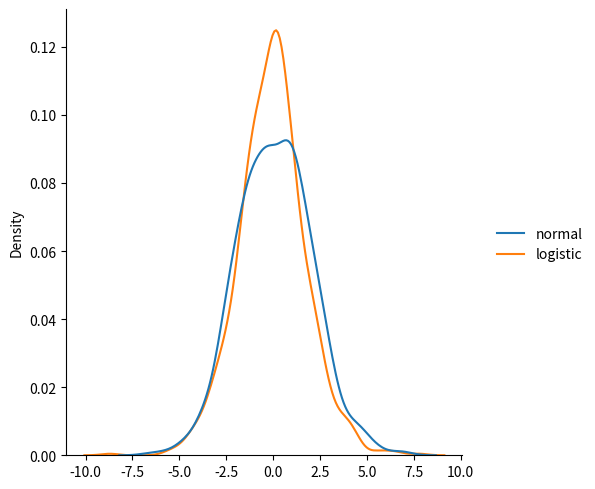

Source code (Python):
# Logistic Distribution
# Logistic Distribution is used to describe growth

# It has three parameters
# loc - mean, where the peak is. Default 0.
# scale - standard deviation, the flatness of distribution. Default 1.
# size - The shape of the returned array.

# Draw 2x3 samples from a logistic distribution with mean at 1 and stddev 2.0:
# from numpy import random
# x = random.logistic(loc=1, scale=2, size=(2, 3))
# print(x) 

# Visualization of Logistic Distribution
# from numpy import random
# import matplotlib.pyplot as plt
# import seaborn as sns
# sns.displot(random.logistic(size=500), kind="kde")
# plt.show() 

# Difference Between Logistic and Normal Distribution
# Both distributions are near identical, but logistic distribution has 
# more area under the tails, # meaning it represents more possibility of 
# occurrence of an event further away from mean
from numpy import random
import matplotlib.pyplot as plt
import seaborn as sns
data = {
  "normal": random.normal(scale=2, size=1000),
  "logistic": random.logistic(size=1000)
}
sns.displot(data, kind="kde")
plt.show() 

